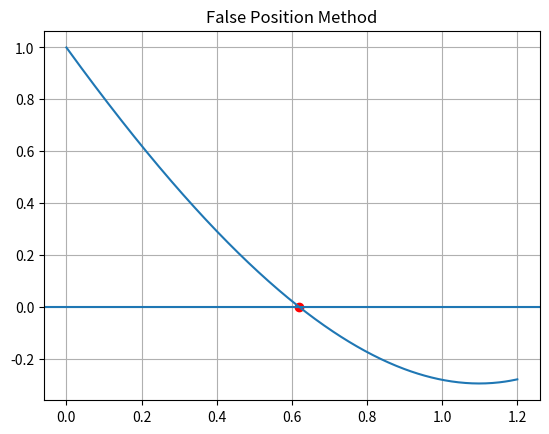

Recreate this plot in Python.
import numpy as np
import matplotlib.pyplot as plt

def f(x):
    return np.exp(x) - 3*x

a, b = 0, 1
eps = 1e-3
c_old = a

print("n\t x_n\t\t f(x_n)\t\t error")

for n in range(1, 100):
    denom = f(b) - f(a)
    if denom == 0:
        print("Division by zero.")
        break

    c = (a*f(b) - b*f(a))/denom
    error = abs(c - c_old)

    print(f"{n}\t {c:.6f}\t {f(c):+.6f}\t {error:.6f}")

    if error < eps:
        break

    if f(a)*f(c) < 0:
        b = c
    else:
        a = c

    c_old = c

root = c

# Plot
X = np.linspace(0, 1.2, 400)
plt.plot(X, f(X))
plt.axhline(0)
plt.scatter(root, f(root), color='red')
plt.title("False Position Method")
plt.grid()
plt.show()
